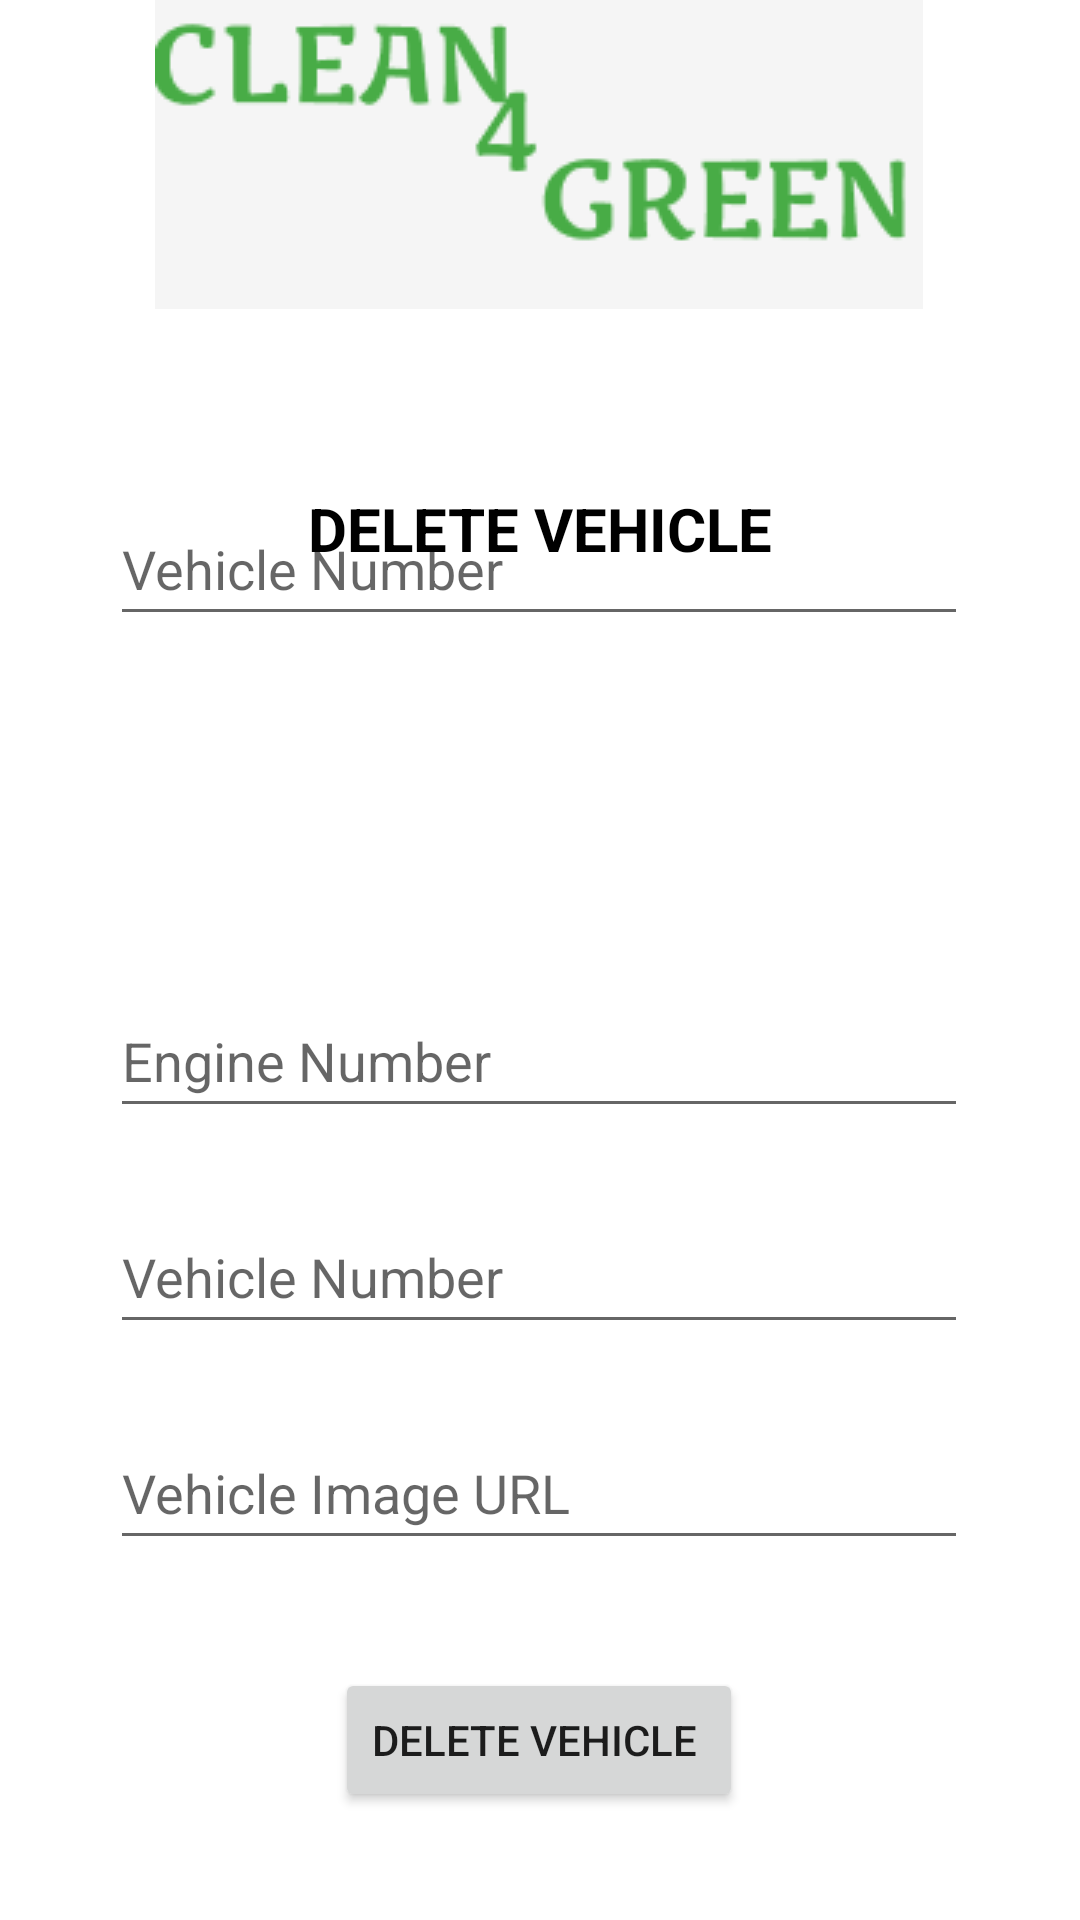

Produce the Android XML layout that renders to this screen, including the resource entries it uses.
<!-- AndroidManifest.xml: application theme Theme.GarbageCollections -->
<!-- res/layout/fragment_admin_vehicle.xml -->
<?xml version="1.0" encoding="utf-8"?>
<androidx.constraintlayout.widget.ConstraintLayout xmlns:android="http://schemas.android.com/apk/res/android"
    xmlns:app="http://schemas.android.com/apk/res-auto"
    xmlns:tools="http://schemas.android.com/tools"
    android:id="@+id/admin_vehicle"
    android:layout_width="match_parent"
    android:layout_height="match_parent"
    tools:context=".vehicle.AdminVehicleFragment">

    <ImageView
        android:id="@+id/imageView8"
        android:layout_width="wrap_content"
        android:layout_height="wrap_content"
        app:layout_constraintBottom_toBottomOf="parent"
        app:layout_constraintEnd_toEndOf="parent"
        app:layout_constraintHorizontal_bias="0.496"
        app:layout_constraintStart_toStartOf="parent"
        app:layout_constraintTop_toTopOf="parent"
        app:layout_constraintVertical_bias="0.0"
        app:srcCompat="@drawable/clean_for_green" />


    <TextView
        android:id="@+id/textView14"
        android:layout_width="212dp"
        android:layout_height="46dp"
        android:gravity="center"
        android:text="DELETE VEHICLE"
        android:textColor="#000000"
        android:textSize="20sp"
        android:textStyle="bold"
        app:layout_constraintBottom_toBottomOf="parent"
        app:layout_constraintEnd_toEndOf="parent"
        app:layout_constraintHorizontal_bias="0.497"
        app:layout_constraintStart_toStartOf="parent"
        app:layout_constraintTop_toTopOf="parent"
        app:layout_constraintVertical_bias="0.258" />

    <EditText
        android:id="@+id/catagory"
        android:layout_width="286dp"
        android:layout_height="48dp"
        android:layout_marginTop="16dp"
        android:layout_marginBottom="428dp"
        android:ems="10"
        android:hint="Vehicle Number"
        android:inputType="textPersonName"
        android:minHeight="48dp"
        app:layout_constraintBottom_toBottomOf="parent"
        app:layout_constraintEnd_toEndOf="parent"
        app:layout_constraintHorizontal_bias="0.496"
        app:layout_constraintStart_toStartOf="parent"/>

    <EditText
        android:id="@+id/V_number"
        android:layout_width="286dp"
        android:layout_height="48dp"
        android:layout_marginTop="400dp"
        android:ems="10"
        android:hint="Vehicle Number "
        android:inputType="textPersonName"
        app:layout_constraintEnd_toEndOf="parent"
        app:layout_constraintHorizontal_bias="0.496"
        app:layout_constraintStart_toStartOf="parent"
        app:layout_constraintTop_toTopOf="parent" />

    <EditText
        android:id="@+id/image_url"
        android:layout_width="286dp"
        android:layout_height="48dp"
        android:layout_marginTop="472dp"
        android:ems="10"
        android:hint="Vehicle Image URL"
        android:inputType="textPersonName"
        android:minHeight="48dp"
        app:layout_constraintEnd_toEndOf="parent"
        app:layout_constraintHorizontal_bias="0.496"
        app:layout_constraintStart_toStartOf="parent"
        app:layout_constraintTop_toTopOf="parent" />

    <EditText
        android:id="@+id/engine"
        android:layout_width="286dp"
        android:layout_height="48dp"
        android:layout_marginTop="328dp"
        android:ems="10"
        android:hint="Engine Number"
        android:inputType="textPersonName"
        android:minHeight="48dp"
        app:layout_constraintEnd_toEndOf="parent"
        app:layout_constraintHorizontal_bias="0.496"
        app:layout_constraintStart_toStartOf="parent"
        app:layout_constraintTop_toTopOf="parent" />

    <Button
        android:id="@+id/add_button"
        android:layout_width="wrap_content"
        android:layout_height="wrap_content"
        android:layout_marginTop="556dp"
        android:text="Delete Vehicle "
        app:layout_constraintEnd_toEndOf="parent"
        app:layout_constraintHorizontal_bias="0.498"
        app:layout_constraintStart_toStartOf="parent"
        app:layout_constraintTop_toTopOf="parent" />
</androidx.constraintlayout.widget.ConstraintLayout>
<!-- resources referenced by this layout -->
<resources>
  <!-- drawable clean_for_green: png bitmap (drawable, 4834 bytes) -->
  <style name="Theme.GarbageCollections" parent="Theme.MaterialComponents.DayNight.DarkActionBar">
          
          <item name="colorPrimary">@color/purple_500</item>
          <item name="colorPrimaryVariant">@color/purple_700</item>
          <item name="colorOnPrimary">@color/white</item>
          
          <item name="colorSecondary">@color/teal_200</item>
          <item name="colorSecondaryVariant">@color/teal_700</item>
          <item name="colorOnSecondary">@color/black</item>
          
          <item name="android:statusBarColor">?attr/colorPrimaryVariant</item>
          
      </style>
  <color name="purple_500">#FF6200EE</color>
  <color name="purple_700">#FF3700B3</color>
  <color name="white">#FFFFFFFF</color>
  <color name="teal_200">#FF03DAC5</color>
  <color name="teal_700">#FF018786</color>
  <color name="black">#FF000000</color>
</resources>
